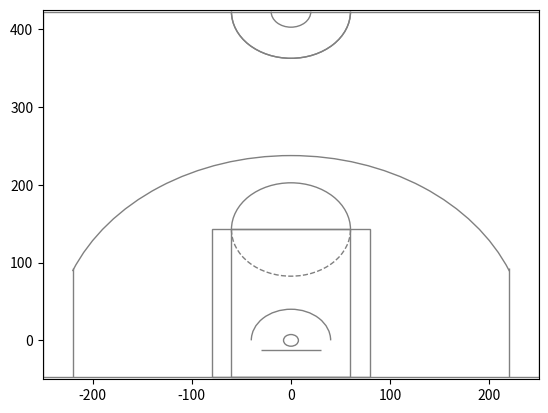

Recreate this plot in Python.
# --------------------------------------------------------------------------- #
# [redacted]
# Adapter from:
# # https://github.com/savvastj/nbashots/blob/master/nbashots/charts.py
# --------------------------------------------------------------------------- #


import matplotlib.pyplot as plt
from matplotlib.patches import Circle, Rectangle, Arc


# def draw_court(ax=None, color='gray', lw=1, outer_lines=False):
#     """Returns an axes with a basketball court drawn onto to it.
#
#     This function draws a court based on the x and y-axis values that the NBA
#     stats API provides for the shot chart data.  For example the center of the
#     hoop is located at the (0,0) coordinate.  Twenty-two feet from the left of
#     the center of the hoop in is represented by the (-220,0) coordinates.
#     So one foot equals +/-10 units on the x and y-axis.
#
#     Parameters
#     ----------
#     ax : Axes, optional
#         The Axes object to plot the court onto.
#     color : matplotlib color, optional
#         The color of the court lines.
#     lw : float, optional
#         The linewidth the of the court lines.
#     outer_lines : boolean, optional
#         If `True` it draws the out of bound lines in same style as the rest of
#         the court.
#
#     Returns
#     -------
#     ax : Axes
#         The Axes object with the court on it.
#
#     """

color = 'gray'
lw = 1
outer_lines = True
# Create the various parts of an NBA basketball court

# Create the basketball hoop
hoop = Circle((0, 0), radius=7.5, linewidth=lw, color=color, fill=False)

# Create backboard
backboard = Rectangle((-30, -12.5), 60, 0, linewidth=lw, color=color)

# The paint
# Create the outer box 0f the paint, width=16ft, height=19ft
outer_box = Rectangle((-80, -47.5), 160, 190, linewidth=lw, color=color,
                      fill=False)
# Create the inner box of the paint, widt=12ft, height=19ft
inner_box = Rectangle((-60, -47.5), 120, 190, linewidth=lw, color=color,
                      fill=False)

# Create free throw top arc
top_free_throw = Arc((0, 142.5), 120, 120, theta1=0, theta2=180,
                     linewidth=lw, color=color, fill=False)
# Create free throw bottom arc
bottom_free_throw = Arc((0, 142.5), 120, 120, theta1=180, theta2=0,
                        linewidth=lw, color=color, linestyle='dashed')
# Restricted Zone, it is an arc with 4ft radius from center of the hoop
restricted = Arc((0, 0), 80, 80, theta1=0, theta2=180, linewidth=lw,
                 color=color)

# Three point line
# Create the right side 3pt lines, it's 14ft long before it arcs
corner_three_a = Rectangle((-220, -47.5), 0, 140, linewidth=lw,
                           color=color)
# Create the right side 3pt lines, it's 14ft long before it arcs
corner_three_b = Rectangle((220, -47.5), 0, 140, linewidth=lw, color=color)
# 3pt arc - center of arc will be the hoop, arc is 23'9" away from hoop
three_arc = Arc((0, 0), 475, 475, theta1=22, theta2=158, linewidth=lw,
                color=color)

# Center Court
center_outer_arc = Arc((0, 422.5), 120, 120, theta1=180, theta2=0,
                       linewidth=lw, color=color)
center_inner_arc = Arc((0, 422.5), 40, 40, theta1=180, theta2=0,
                       linewidth=lw, color=color)

# List of the court elements to be plotted onto the axes
court_elements = [hoop, backboard, outer_box, inner_box, top_free_throw,
                  bottom_free_throw, restricted, corner_three_a,
                  corner_three_b, three_arc, center_outer_arc,
                  center_inner_arc]

# if outer_lines:
#     Draw the half court line, baseline and side out bound lines
outer_lines = Rectangle((-250, -47.5), 500, 470, linewidth=lw,
                        color=color, fill=False)
court_elements.append(outer_lines)


fig = plt.figure()
ax = fig.add_subplot(1, 1, 1)

# Add the court elements onto the axes
for element in court_elements:
    ax.add_patch(element)

    # return ax
ax.add_patch(center_outer_arc)
ax.axis([-250, 250, -50, 425])

plt.show()
